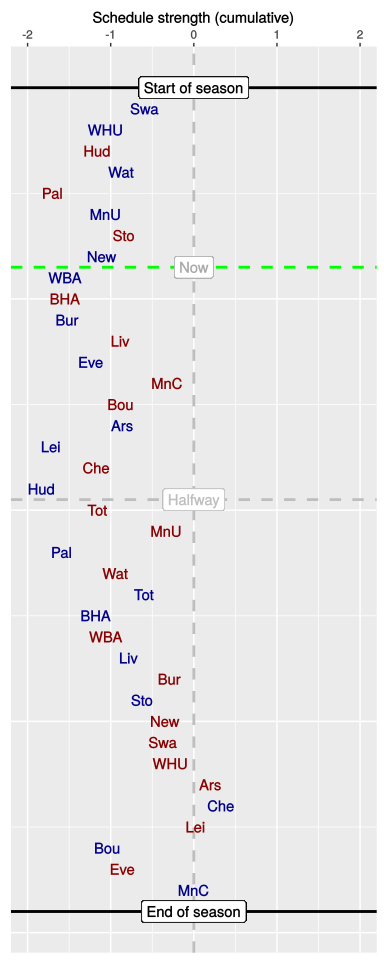

Data behind this chart, as committed beside it:
, HA, vs, played, sched, cumulative
1, H, Swa, 1, -0.59, -0.59
2, H, WHU, 1, -0.47, -1.06
3, A, Hud, 1, -0.1, -1.16
4, H, Wat, 1, 0.29, -0.87
5, A, Pal, 1, -0.83, -1.7
6, H, MnU, 1, 0.64, -1.06
7, A, Sto, 1, 0.22, -0.84
8, H, New, 1, -0.27, -1.11
9, H, WBA, 0, -0.44, -1.55
10, A, BHA, 0, -0.01, -1.55
11, H, Bur, 0, 0.03, -1.52
12, A, Liv, 0, 0.64, -0.88
13, H, Eve, 0, -0.36, -1.24
14, A, MnC, 0, 0.93, -0.32
15, A, Bou, 0, -0.56, -0.88
16, H, Ars, 0, 0.02, -0.86
17, H, Lei, 0, -0.86, -1.72
18, A, Che, 0, 0.55, -1.17
19, H, Hud, 0, -0.66, -1.83
20, A, Tot, 0, 0.67, -1.16
21, A, MnU, 0, 0.83, -0.33
22, H, Pal, 0, -1.26, -1.59
23, A, Wat, 0, 0.65, -0.94
24, H, Tot, 0, 0.34, -0.6
25, H, BHA, 0, -0.57, -1.18
26, A, WBA, 0, 0.12, -1.06
27, H, Liv, 0, 0.28, -0.78
28, A, Bur, 0, 0.49, -0.29
29, H, Sto, 0, -0.33, -0.62
30, A, New, 0, 0.27, -0.35
31, A, Swa, 0, -0.02, -0.37
32, A, WHU, 0, 0.1, -0.28
33, A, Ars, 0, 0.48, 0.2
34, H, Che, 0, 0.13, 0.33
35, A, Lei, 0, -0.31, 0.02
36, H, Bou, 0, -1.06, -1.04
37, A, Eve, 0, 0.19, -0.86
38, H, MnC, 0, 0.86, 0
